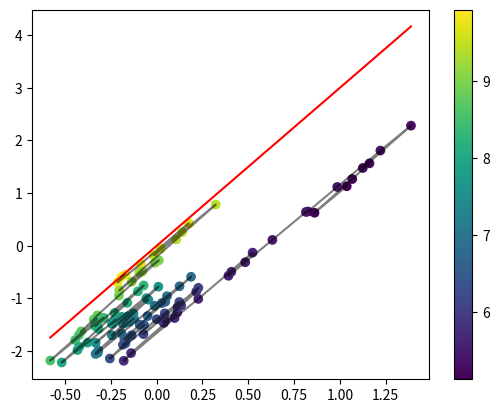

This chart was generated by the following Python code:
# -*- coding: utf-8 -*-
"""
Created on Fri Aug 11 14:39:01 2023

[redacted]
"""

import numpy as np
import matplotlib.pyplot as plt


vx = 0
vy= 0
divV = 0.2


kappa_para = 1
kappa_perp = 0.00001*kappa_para

Bx = 1
By = 3
B = np.sqrt(Bx**2+By**2)

delkappa = 0.1
dt = 0.1
t = 0

X = 0; Y = 0; p = 10

alpha1 = np.array([np.sqrt(2*kappa_perp),0]).T
alpha2 = np.array([0,np.sqrt(2*kappa_perp)]).T
alpha3 = np.sqrt(2*(kappa_para-kappa_perp))*np.array([Bx/B,By/B]).T

X_sim =[] ; Y_sim = [] ; p_sim = []
for j in range(100):
    dW1, dW2, dW3 = np.sqrt(dt)*np.random.randn(3) 
    second_x = (alpha1[0]*dW1+alpha2[0]*dW2+alpha3[0]*dW3)
    second_y = (alpha1[1]*dW1+alpha2[1]*dW2+alpha3[1]*dW3)
    X += (delkappa+vx)*dt + second_x
    Y += (delkappa+vy)*dt + second_y
    p += -p/3*divV*dt
    X_sim.append(X) ; Y_sim.append(Y) ; p_sim.append(p)
    
    t += dt
    
x = np.linspace(min(X_sim),max(X_sim),100)    
plt.plot(x,By/Bx*x,color='r')
plt.plot(X_sim,Y_sim,color='k',alpha=0.5)    
plt.scatter(X_sim,Y_sim,c=p_sim)   
plt.colorbar()

